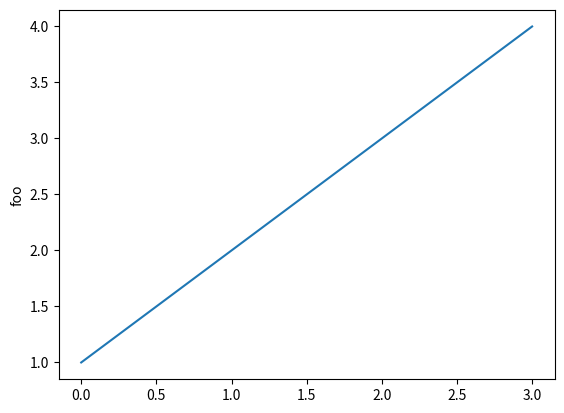

Generate this figure with matplotlib:
import matplotlib.pyplot as plt

plt.plot([1,2,3,4])
plt.ylabel('foo')
plt.show()